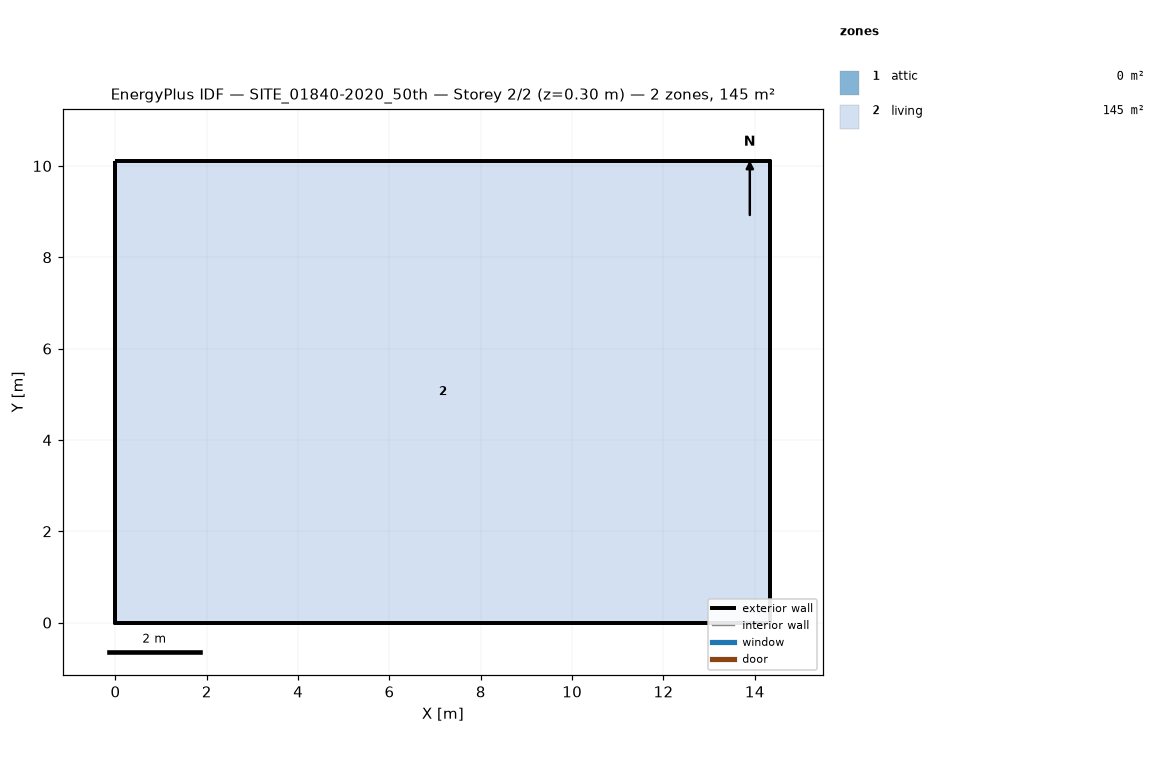
=== STOREY PLAN SPEC (per zone: floor XY polygon, exterior-wall plan segments, windows/doors) ===
zone 1: attic  (0.0 m²)
  exterior wall: (14.34, 0.00) – (14.34, 10.11) – (14.34, 5.05)  [15.2 m]
  exterior wall: (0.00, 10.11) – (0.00, 0.00) – (0.00, 5.05)  [15.2 m]
zone 2: living  (144.9 m²)
  floor: (0.00, 0.00) (0.00, 10.11) (14.34, 10.11) (14.34, 0.00)
  exterior wall: (0.00, 0.00) – (14.34, 0.00)  [14.3 m]
  exterior wall: (14.34, 0.00) – (14.34, 10.11)  [10.1 m]
  exterior wall: (14.34, 10.11) – (0.00, 10.11)  [14.3 m]
  exterior wall: (0.00, 10.11) – (0.00, 0.00)  [10.1 m]

=== DERIVED (storey summary) ===
Building: SITE_01840-2020_50th
Storey: 2 of 2  (floor level z = 0.30 m)
Storey gross floor area: 144.9 m²
Zones on this storey: 2
  - attic: floor 0.0 m²; exterior wall 30.3 m (17.0 m²); WWR 0.0%
  - living: floor 144.9 m²; exterior wall 48.9 m (124.0 m²); WWR 0.0%
Zone adjacency: (none detected)